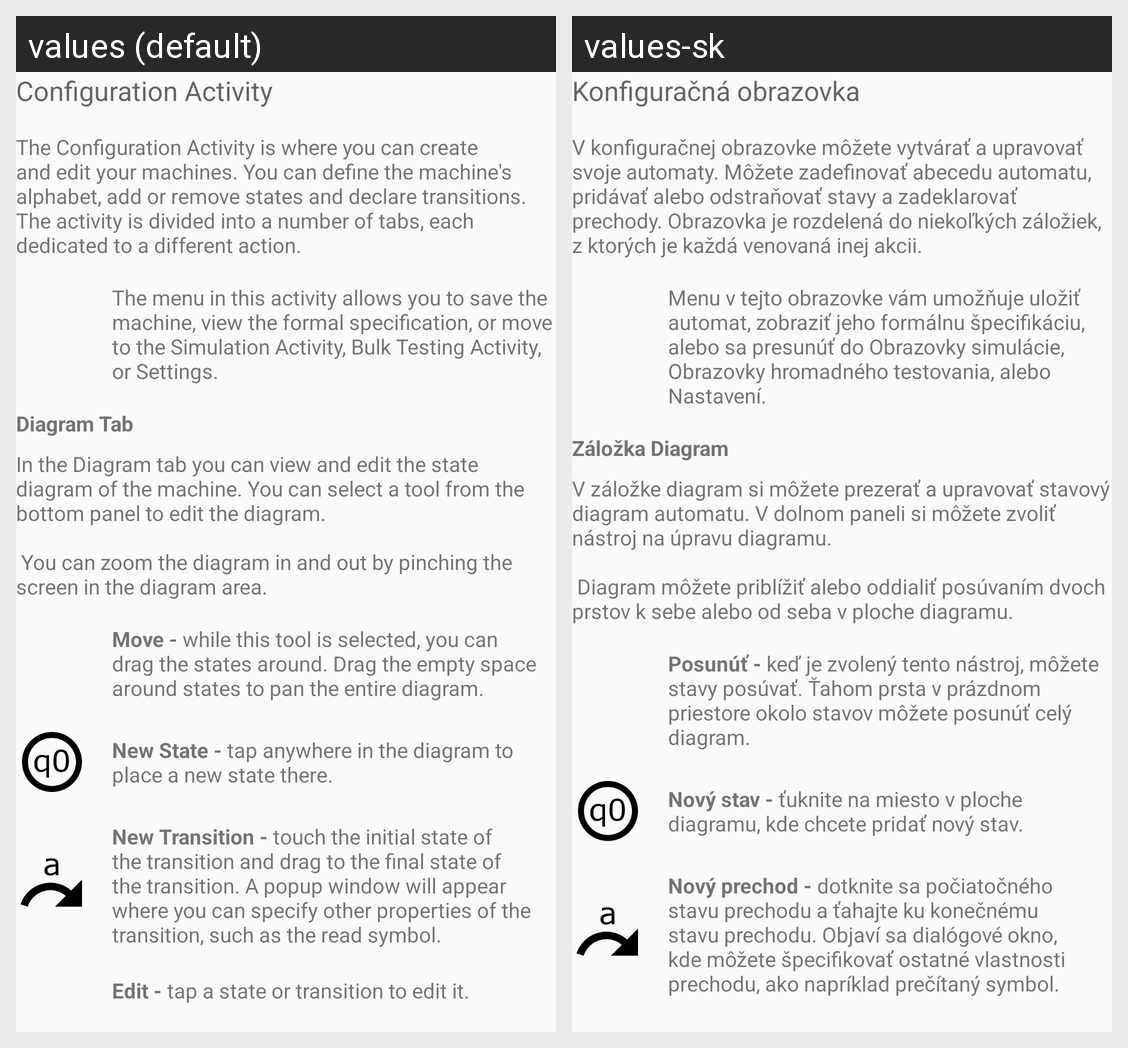

Translations of the strings shown on this Android screen, per locale in the grid:
Android screen res/layout/guide_configuration.xml rendered under 2 locales, left to right: values (default), values-sk. Device: Nexus 5 (rendered at 1080×1920; each locale shown at half size, 540×960, under a caption strip naming it); theme AppTheme.
Strings drawn on this screen, with the default value and each locale's value (text and hints the layout hard-codes, and strings that could not be matched under every locale, appear in the picture but are not listed):

guide_title_configuration_activity
  values: Configuration Activity
  values-sk: Konfiguračná obrazovka

guide_configuration_introduction
  values: The Configuration Activity is where you can create and edit your machines. You can define the machine's alphabet, add or remove states and declare transitions. The activity is divided into a number of tabs, each dedicated to a different action.
  values-sk: V konfiguračnej obrazovke môžete vytvárať a upravovať svoje automaty. Môžete zadefinovať abecedu automatu, pridávať alebo odstraňovať stavy a zadeklarovať prechody. Obrazovka je rozdelená do niekoľkých záložiek, z ktorých je každá venovaná inej akcii.

guide_configuration_menu
  values: The menu in this activity allows you to save the machine, view the formal specification, or move to the Simulation Activity, Bulk Testing Activity, or Settings.
  values-sk: Menu v tejto obrazovke vám umožňuje uložiť automat, zobraziť jeho formálnu špecifikáciu, alebo sa presunúť do Obrazovky simulácie, Obrazovky hromadného testovania, alebo Nastavení.

guide_title_diagram_tab
  values: Diagram Tab
  values-sk: Záložka Diagram

guide_configuration_diagram_tab
  values: In the Diagram tab you can view and edit the state diagram of the machine. You can select a tool from the bottom panel to edit the diagram.
      
       You can zoom the diagram in and out by pinching the screen in the diagram area.
  values-sk: V záložke diagram si môžete prezerať a upravovať stavový diagram automatu. V dolnom paneli si môžete zvoliť nástroj na úpravu diagramu.
      
       Diagram môžete priblížiť alebo oddialiť posúvaním dvoch prstov k sebe alebo od seba v ploche diagramu.

guide_configuration_move
  values: Move - while this tool is selected, you can drag the states around. Drag the empty space around states to pan the entire diagram.
  values-sk: Posunúť - keď je zvolený tento nástroj, môžete stavy posúvať. Ťahom prsta v prázdnom priestore okolo stavov môžete posunúť celý diagram.

guide_configuration_new_state
  values: New State - tap anywhere in the diagram to place a new state there.
  values-sk: Nový stav - ťuknite na miesto v ploche diagramu, kde chcete pridať nový stav.

guide_configuration_new_transition
  values: New Transition - touch the initial state of the transition and drag to the final state of the transition. A popup window will appear where you can specify other properties of the transition, such as the read symbol.
  values-sk: Nový prechod - dotknite sa počiatočného stavu prechodu a ťahajte ku konečnému stavu prechodu. Objaví sa dialógové okno, kde môžete špecifikovať ostatné vlastnosti prechodu, ako napríklad prečítaný symbol.
